Run: headless pygame with SDL's dummy video driver; simulated clock (each Clock.tick advances the game by its frame time, no real sleeping); random seed 0; keys injected as events and as key.get_pressed() state; no mouse input.
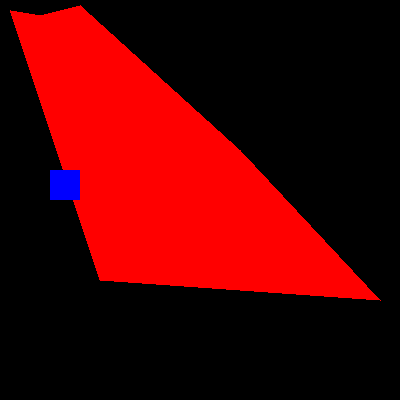
Frame 1 of 4 · flips 1–60 · no input
Frame 2 of 4 · flips 61–180 · tapped SPACE, RETURN · held RIGHT (→), D · screen unchanged from frame 1, image omitted
Frame 3 of 4 · flips 181–300 · held DOWN (↓), S · screen unchanged from frame 2, image omitted
Frame 4 of 4 · flips 301–420 · held LEFT (←), A, UP (↑), W · screen unchanged from frame 3, image omitted

The pygame program that drew these frames:

import pygame as pg
from time import sleep, time

pg.init()

screen = pg.display.set_mode((400, 400))

clock = pg.time.Clock()
target_fps = 60

paddock_polygon = [(10, 10), (40, 15), (80, 5), (240, 150), (380, 300), (100, 280)]

seeded_rect = pg.Rect(50, 170, 30, 30)

while 1:
    dt = clock.tick(target_fps)
    screen.fill((0, 0, 0))

    for event in pg.event.get():
        if event.type == pg.QUIT:
            pg.quit()
            exit()

    pg.draw.polygon(screen, (255, 0, 0), paddock_polygon)
    pg.draw.rect(screen, (0, 0, 255), seeded_rect)

    pg.display.flip()
